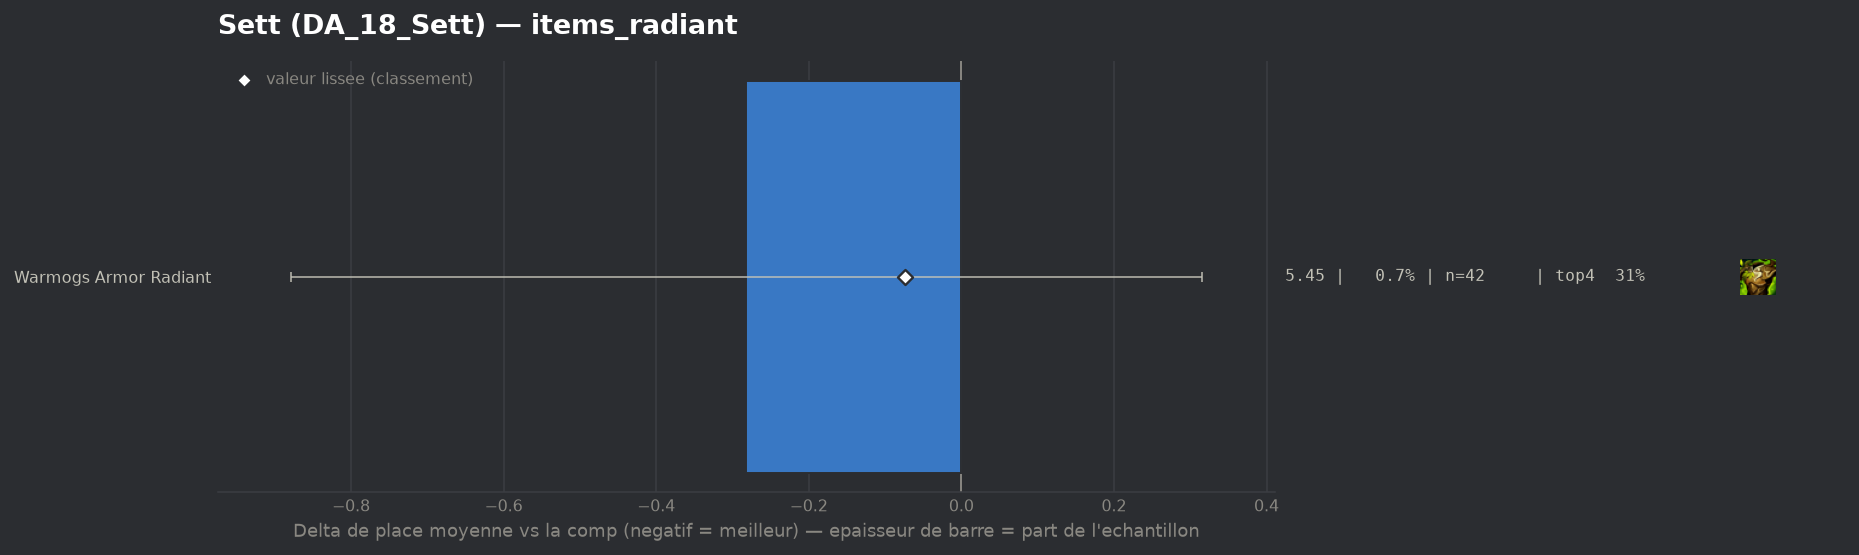

The table this chart was drawn from, first rows:
group, label, n, share, avg_place, shrunk_avg, score, d_avg, d_avg_pess, impact, d_top4, win, top2, top4, sd, z, p, significant
populaire, Warmogs Armor Radiant, 42, 0.007113, 5.452, 5.66, -0.074, -0.282, 0.0, 0.0005, 0.0591, 0.0476, 0.0714, 0.3095, 1.966, -0.93, 0.3549, False
